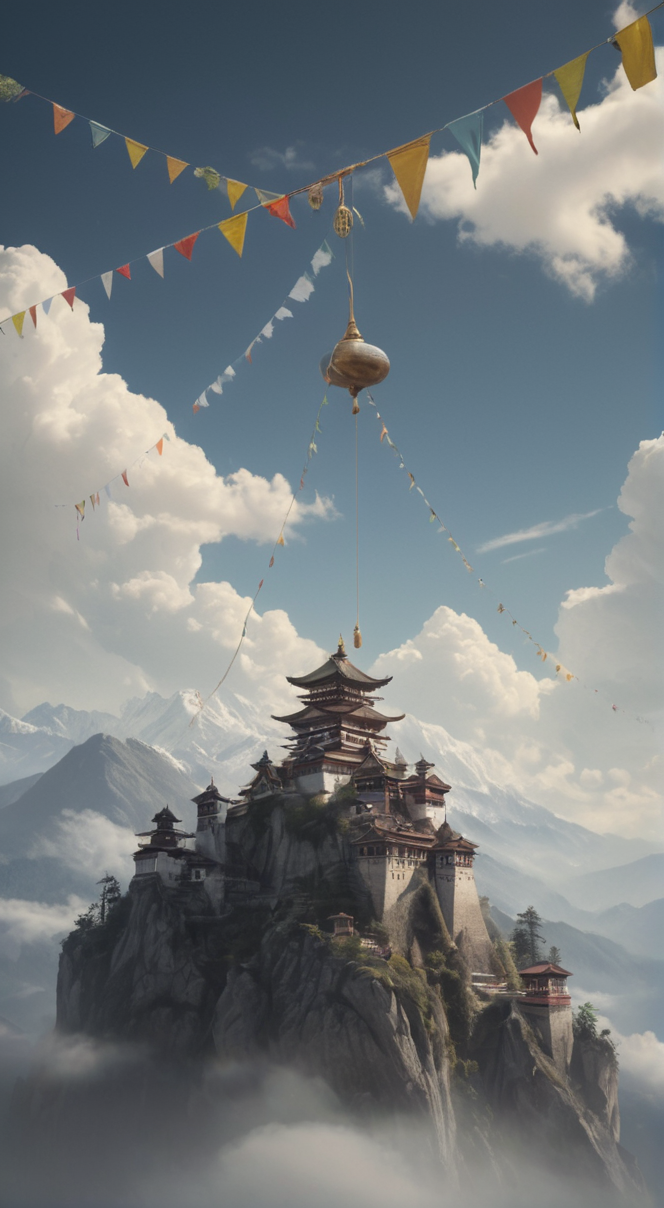
Generation parameters embedded in this image by AUTOMATIC1111 Stable Diffusion web UI or a fork of it (Forge, ...) (PNG 'parameters' text chunk):
"Perched on a floating mountain peak wrapped in literal clouds that serve as her distributed computing network, she meditates while her consciousness flows through data pipelines. Prayer flags flutter in the wind, each one a microservice scaling automatically. The monastery's ancient bells chime in harmony with her alert notifications, and when she opens her eyes, holographic dashboards bloom like lotus flowers in the thin air around her."

Steps: 63, Sampler: DPM++ 2M SDE, Schedule type: Exponential, CFG scale: 1.5, Seed: 239087286, Size: 664x1208, Model hash: a40d817f46, Model: albedobaseXL_v13, Clip skip: 2, Version: v1.10.1